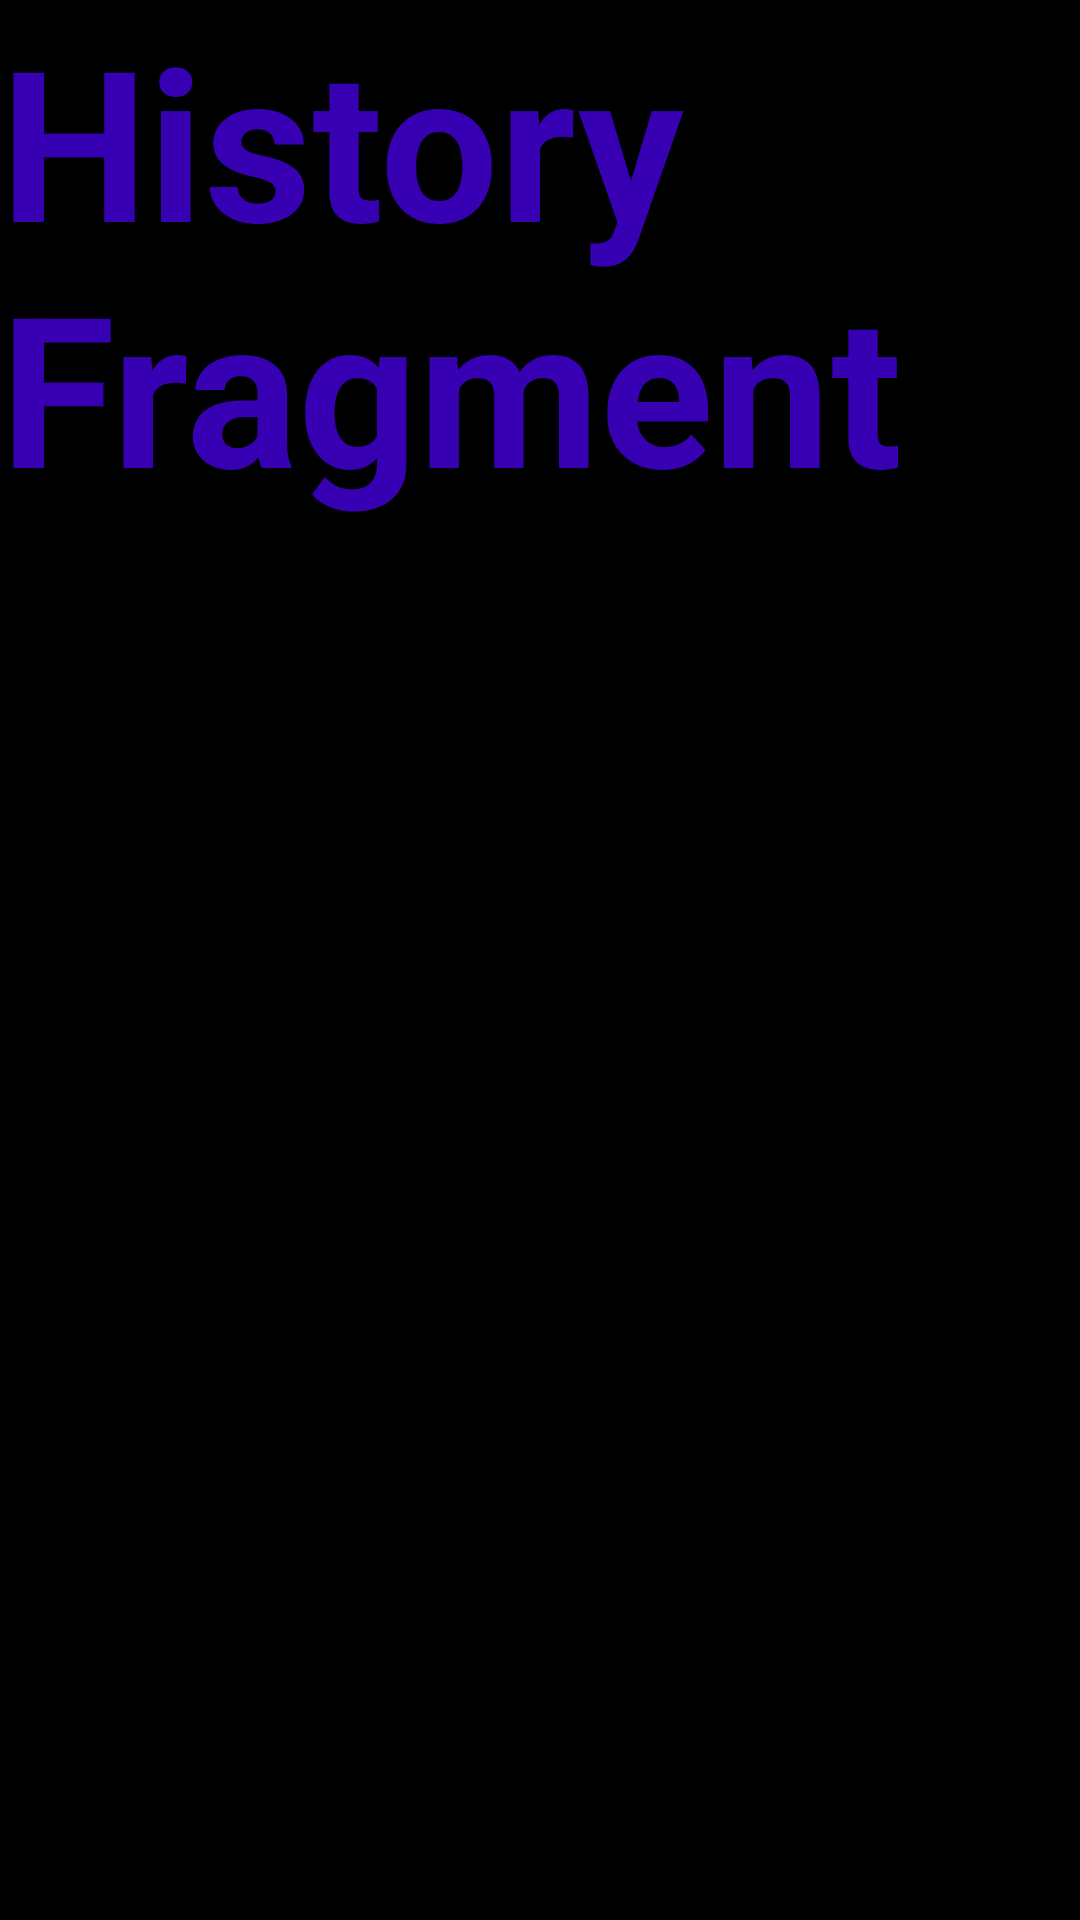

Produce the Android XML layout that renders to this screen, including the resource entries it uses.
<!-- AndroidManifest.xml: application theme Theme.Design.NoActionBar -->
<!-- res/layout/fragment_history.xml -->
<?xml version="1.0" encoding="utf-8"?>
<LinearLayout xmlns:android="http://schemas.android.com/apk/res/android"
    xmlns:tools="http://schemas.android.com/tools"
    android:layout_width="match_parent"
    android:layout_height="match_parent"
    android:background="@color/black"
    >

    
    <TextView
        android:layout_width="match_parent"
        android:layout_height="match_parent"
        android:text="History Fragment"
        android:textSize="70sp"
        android:textStyle="bold"
        android:textColor="@color/purple_700"
        />

</LinearLayout>
<!-- resources referenced by this layout -->
<resources>

  <!-- not gathered from this repository: default colours our renderer supplied (Android Studio template values) -->
  <color name="purple_700">#FF3700B3</color>
  <color name="black">#FF000000</color>
</resources>
